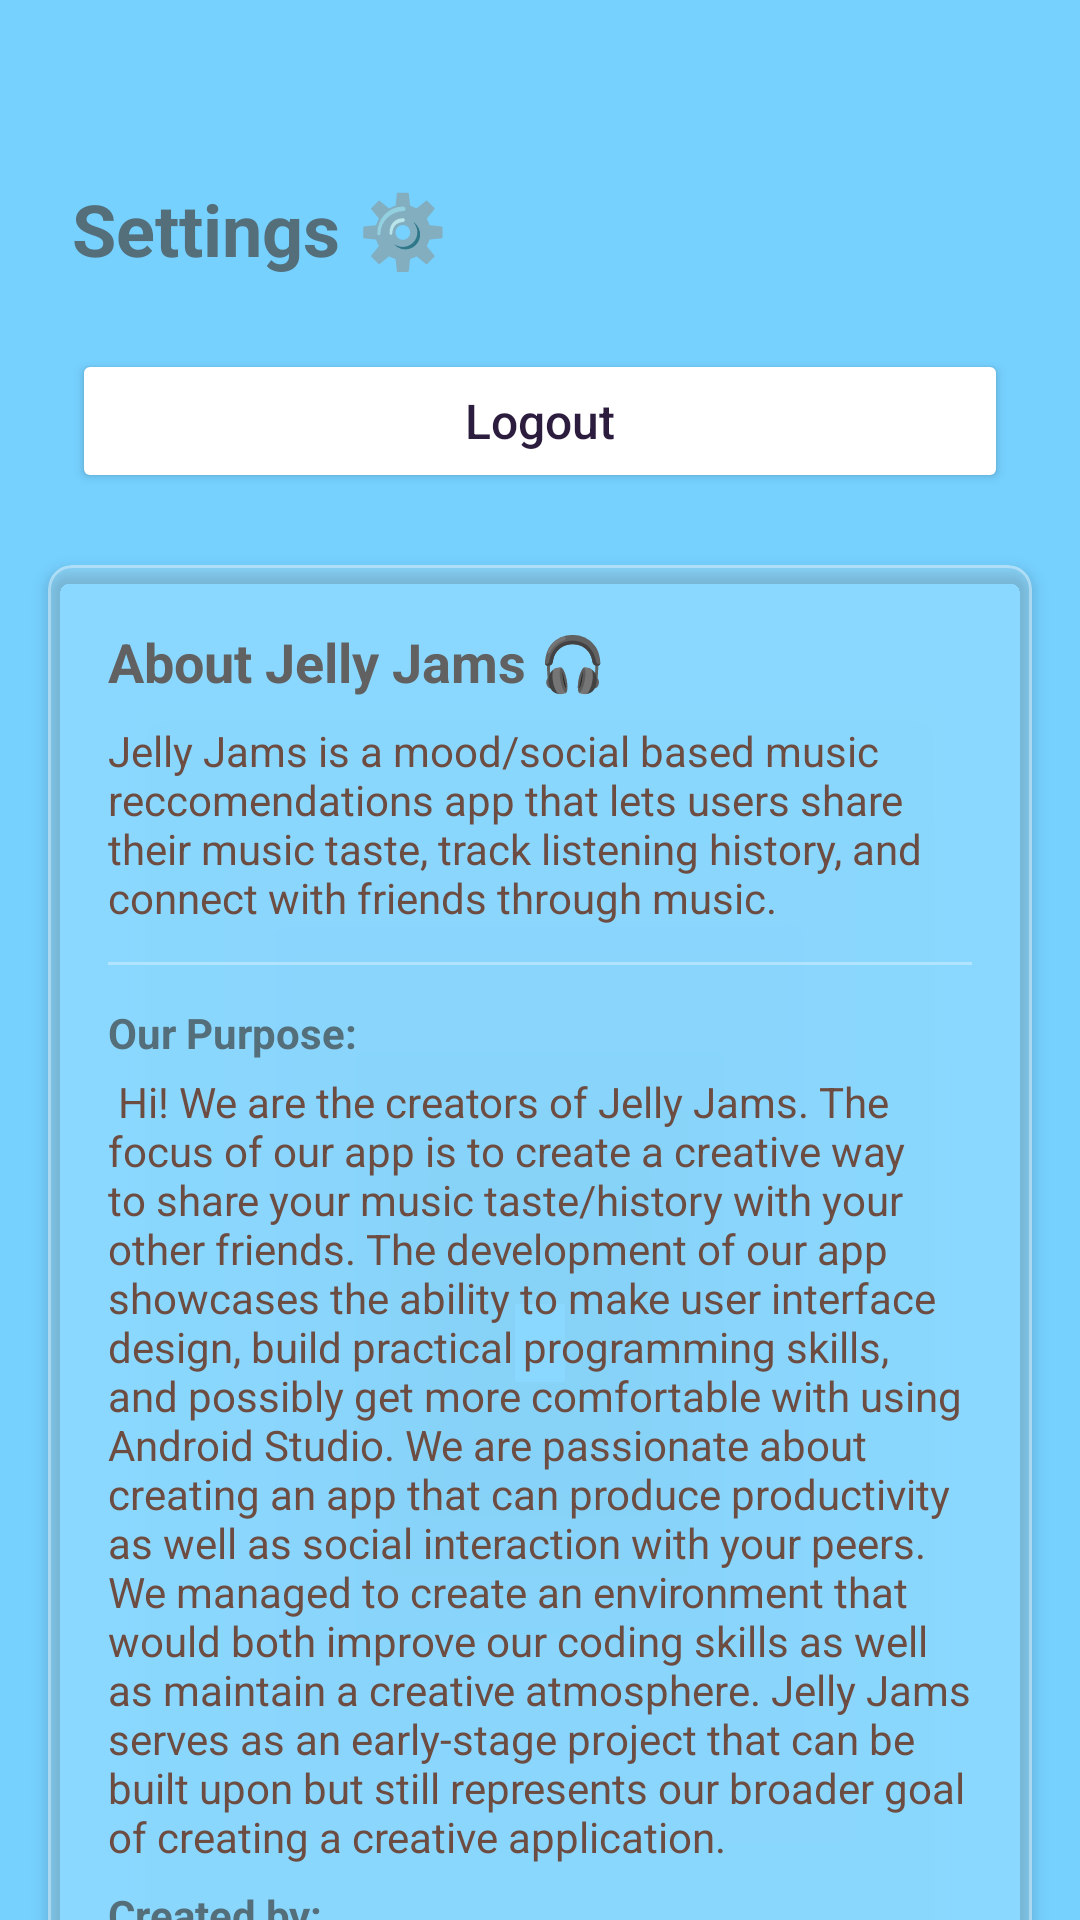

Layout XML and referenced resources for this Android screen:
<!-- AndroidManifest.xml: application theme Theme.JellyJamsApp -->
<!-- res/layout/fragment_settings.xml -->
<?xml version="1.0" encoding="utf-8"?>
<androidx.constraintlayout.widget.ConstraintLayout
    xmlns:android="http://schemas.android.com/apk/res/android"
    xmlns:app="http://schemas.android.com/apk/res-auto"

    android:layout_width="match_parent"
    android:layout_height="match_parent"
    android:background="@color/material_dynamic_primary80">

    
    <TextView
        android:id="@+id/settingsTitle"
        android:layout_width="wrap_content"
        android:layout_height="wrap_content"
        android:layout_marginStart="24dp"
        android:layout_marginTop="60dp"
        android:text="Settings ⚙️"
        android:textColor="#546E7A"
        android:textSize="24sp"
        android:textStyle="bold"
        app:layout_constraintStart_toStartOf="parent"
        app:layout_constraintTop_toTopOf="parent" />

    
    <Button
        android:id="@+id/logoutButton"
        android:layout_width="0dp"
        android:layout_height="wrap_content"
        android:layout_marginHorizontal="24dp"
        android:layout_marginTop="24dp"
        android:backgroundTint="@android:color/white"
        android:text="Logout"
        android:textAllCaps="false"
        android:textColor="@color/purple_background"
        android:textSize="16sp"

        app:layout_constraintTop_toBottomOf="@id/settingsTitle"
        app:layout_constraintStart_toStartOf="parent"
        app:layout_constraintEnd_toEndOf="parent"/>

    
    <com.google.android.material.card.MaterialCardView
        android:id="@+id/aboutCard"
        android:layout_width="0dp"
        android:layout_height="wrap_content"
        android:layout_marginTop="24dp"
        android:layout_marginHorizontal="16dp"

        app:cardCornerRadius="8dp"
        app:cardElevation="3dp"
        app:cardBackgroundColor="#26FFFFFF"
        app:strokeColor="#55FFFFFF"
        app:strokeWidth="1dp"

        app:layout_constraintTop_toBottomOf="@id/logoutButton"
        app:layout_constraintStart_toStartOf="parent"
        app:layout_constraintEnd_toEndOf="parent">

        <LinearLayout
            android:layout_width="match_parent"
            android:layout_height="wrap_content"
            android:orientation="vertical"
            android:padding="20dp">

            
            <TextView
                android:layout_width="wrap_content"
                android:layout_height="wrap_content"
                android:text="About Jelly Jams 🎧"
                android:textColor="#616161"
                android:textSize="18sp"
                android:textStyle="bold" />

            
            <TextView
                android:layout_width="wrap_content"
                android:layout_height="wrap_content"
                android:layout_marginTop="8dp"
                android:text="Jelly Jams is a mood/social based music reccomendations app that lets users share their music taste, track listening history, and connect with friends through music."
                android:textColor="#6D4C41"
                android:textSize="14sp" />

            
            <View
                android:layout_width="match_parent"
                android:layout_height="1dp"
                android:layout_marginVertical="12dp"
                android:background="#55FFFFFF"/>

            
            <TextView
                android:layout_width="wrap_content"
                android:layout_height="wrap_content"
                android:layout_marginTop="1dp"
                android:text="Our Purpose:"
                android:textColor="#546E7A"
                android:textStyle="bold" />

            <TextView
                android:layout_width="wrap_content"
                android:layout_height="wrap_content"
                android:layout_marginTop="4dp"
                android:text=" Hi! We are the creators of Jelly Jams. The focus of our app is to create a creative way to share your music taste/history with your other friends. The development of our app showcases the ability to make user interface design, build practical programming skills, and possibly get more comfortable with using Android Studio. We are passionate about creating an app that can produce productivity as well as social interaction with your peers. We managed to create an environment that would both improve our coding skills as well as maintain a creative atmosphere. Jelly Jams serves as an early-stage project that can be built upon but still represents our broader goal of creating a creative application. "
                android:textColor="#6D4C41" />

            
            <TextView
                android:layout_width="wrap_content"
                android:layout_height="wrap_content"
                android:layout_marginTop="7dp"
                android:text="Created by:"
                android:textColor="#546E7A"
                android:textStyle="bold" />

            <TextView
                android:layout_width="wrap_content"
                android:layout_height="wrap_content"
                android:layout_marginTop="4dp"
                android:text="• Jaylen Santiago\n• Joanna Estrada\n• Brianna Moore"
                android:textColor="#6D4C41" />

            


        </LinearLayout>

    </com.google.android.material.card.MaterialCardView>

</androidx.constraintlayout.widget.ConstraintLayout>
<!-- resources referenced by this layout -->
<resources>
  <color name="purple_background">#2C1D3F</color>
  <style name="Theme.JellyJamsApp" parent="Base.Theme.JellyJamsApp" />
  <style name="Base.Theme.JellyJamsApp" parent="Theme.Material3.DayNight.NoActionBar">
          
          
      </style>
</resources>
